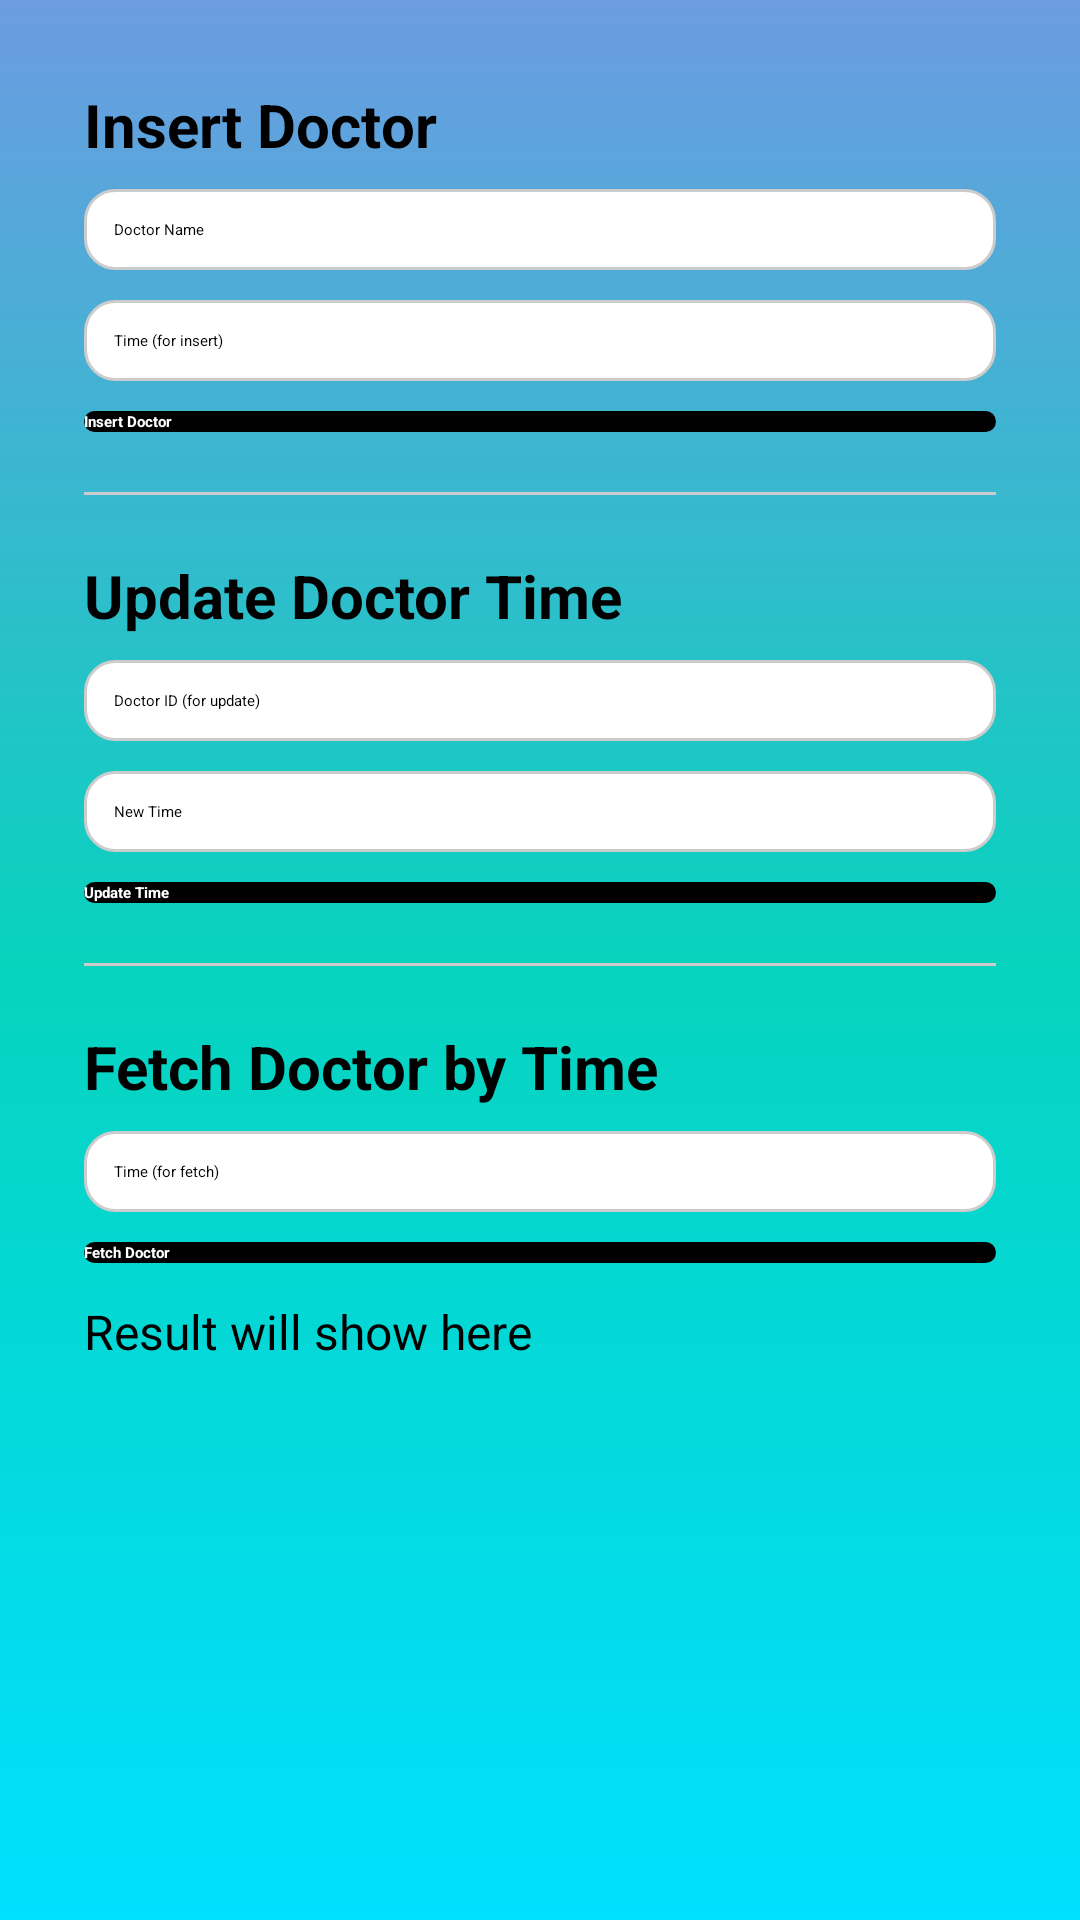

Reconstruct the res/layout file that produces this screen, plus the resources it refers to.
<!-- AndroidManifest.xml: application theme Theme.FirstTry -->
<!-- res/layout/available_doctor.xml -->
<?xml version="1.0" encoding="utf-8"?>
<ScrollView xmlns:android="http://schemas.android.com/apk/res/android"
    android:layout_width="match_parent"
    android:layout_height="match_parent"
    android:background="@drawable/bg_gradient"
    android:padding="16dp">

    <LinearLayout
        android:layout_width="match_parent"
        android:layout_height="wrap_content"
        android:orientation="vertical"
        android:padding="12dp"
        android:background="@android:color/transparent">

        
        <TextView
            android:text="Insert Doctor"
            android:textStyle="bold"
            android:textSize="20sp"
            android:textColor="#000"
            android:layout_marginBottom="8dp"
            android:layout_width="match_parent"
            android:layout_height="wrap_content" />

        <EditText
            android:id="@+id/nameInput"
            android:hint="Doctor Name"
            android:background="@drawable/edit_text_background"
            android:layout_width="match_parent"
            android:layout_height="wrap_content"
            android:layout_marginBottom="10dp" />

        <EditText
            android:id="@+id/timeInput"
            android:hint="Time (for insert)"
            android:background="@drawable/edit_text_background"
            android:layout_width="match_parent"
            android:layout_height="wrap_content"
            android:layout_marginBottom="10dp" />

        <Button
            android:id="@+id/insertBtn"
            android:text="Insert Doctor"
            android:background="@drawable/button_background"
            android:textColor="@android:color/white"
            android:textStyle="bold"
            android:layout_width="match_parent"
            android:layout_height="wrap_content" />

        
        <View
            android:layout_width="match_parent"
            android:layout_height="1dp"
            android:background="#CCC"
            android:layout_marginVertical="20dp" />

        
        <TextView
            android:text="Update Doctor Time"
            android:textStyle="bold"
            android:textSize="20sp"
            android:textColor="#000"
            android:layout_marginBottom="8dp"
            android:layout_width="match_parent"
            android:layout_height="wrap_content" />

        <EditText
            android:id="@+id/doctorIdInput"
            android:hint="Doctor ID (for update)"
            android:inputType="number"
            android:background="@drawable/edit_text_background"
            android:layout_width="match_parent"
            android:layout_height="wrap_content"
            android:layout_marginBottom="10dp" />

        <EditText
            android:id="@+id/newTimeInput"
            android:hint="New Time"
            android:background="@drawable/edit_text_background"
            android:layout_width="match_parent"
            android:layout_height="wrap_content"
            android:layout_marginBottom="10dp" />

        <Button
            android:id="@+id/updateBtn"
            android:text="Update Time"
            android:background="@drawable/button_background"
            android:textColor="@android:color/white"
            android:textStyle="bold"
            android:layout_width="match_parent"
            android:layout_height="wrap_content" />

        
        <View
            android:layout_width="match_parent"
            android:layout_height="1dp"
            android:background="#CCC"
            android:layout_marginVertical="20dp" />

        
        <TextView
            android:text="Fetch Doctor by Time"
            android:textStyle="bold"
            android:textSize="20sp"
            android:textColor="#000"
            android:layout_marginBottom="8dp"
            android:layout_width="match_parent"
            android:layout_height="wrap_content" />

        <EditText
            android:id="@+id/fetchTimeInput"
            android:hint="Time (for fetch)"
            android:background="@drawable/edit_text_background"
            android:layout_width="match_parent"
            android:layout_height="wrap_content"
            android:layout_marginBottom="10dp" />

        <Button
            android:id="@+id/fetchBtn"
            android:text="Fetch Doctor"
            android:background="@drawable/button_background"
            android:textColor="@android:color/white"
            android:textStyle="bold"
            android:layout_width="match_parent"
            android:layout_height="wrap_content" />

        <TextView
            android:id="@+id/resultText"
            android:text="Result will show here"
            android:textSize="16sp"
            android:textColor="#000"
            android:paddingTop="12dp"
            android:layout_width="match_parent"
            android:layout_height="wrap_content" />
    </LinearLayout>
</ScrollView>
<!-- resources referenced by this layout -->
<resources>
  <!-- drawable bg_gradient (drawable) -->
  <?xml version="1.0" encoding="utf-8"?>
  <shape xmlns:android="http://schemas.android.com/apk/res/android"
      android:shape="rectangle">
  
      <gradient
          android:type="linear"
          android:angle="270"
          android:startColor="#EB6093E0"
          android:centerColor="#07D3BD"
          android:endColor="#00E0FF" />
  </shape>
  <!-- drawable button_background (drawable) -->
  <selector xmlns:android="http://schemas.android.com/apk/res/android">
      <item android:state_pressed="true">
          <shape android:shape="rectangle">
              <solid android:color="#333333" />
              <corners android:radius="12dp" />
          </shape>
      </item>
      <item>
          <shape android:shape="rectangle">
              <solid android:color="#000000" />
              <corners android:radius="12dp" />
          </shape>
      </item>
  </selector>
  <!-- drawable edit_text_background (drawable) -->
  <shape xmlns:android="http://schemas.android.com/apk/res/android"
      android:shape="rectangle">
      <solid android:color="@android:color/white" />
      <corners android:radius="10dp" />
      <padding android:left="10dp" android:top="10dp" android:right="10dp" android:bottom="10dp" />
      <stroke android:width="1dp" android:color="#CCCCCC" />
  </shape>
</resources>
